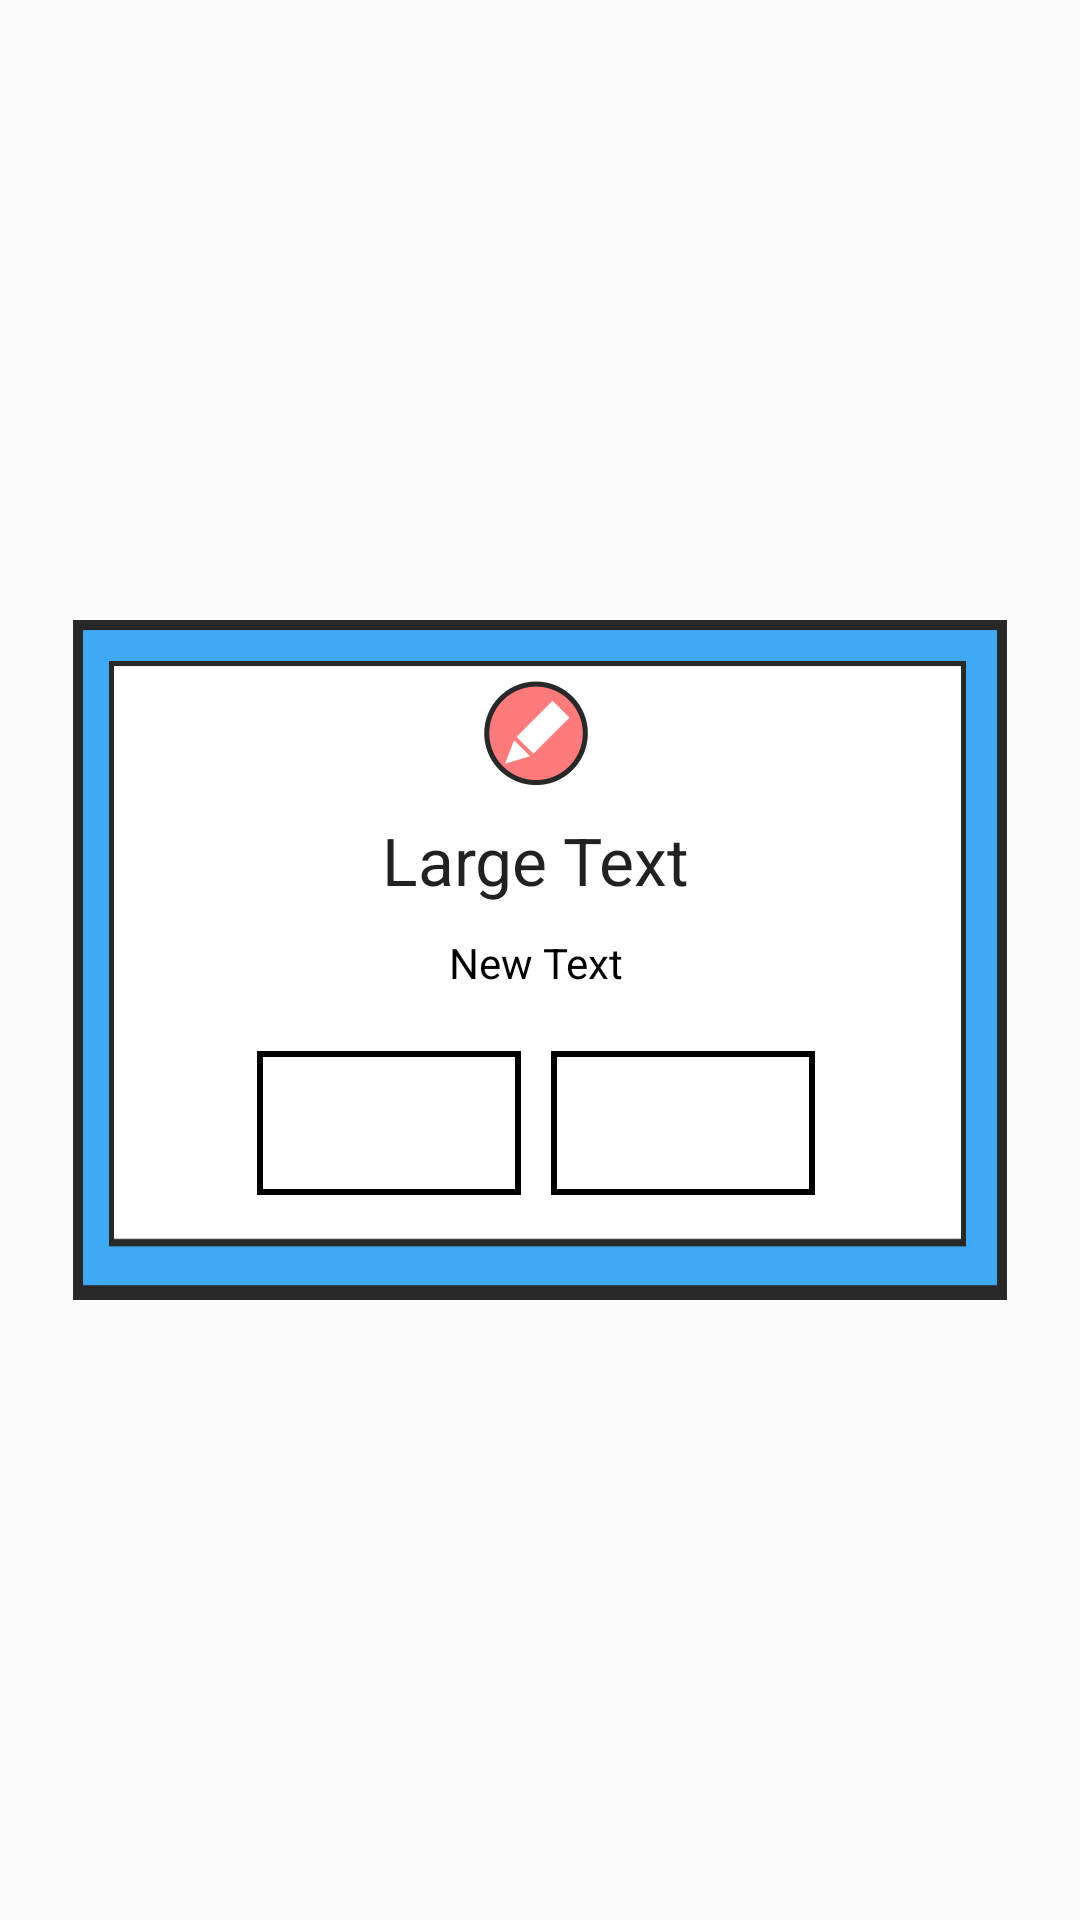

The Android layout XML behind this screen, and the referenced resources:
<!-- AndroidManifest.xml: application theme AppTheme -->
<!-- res/layout/activity_dialog.xml -->
<FrameLayout xmlns:android="http://schemas.android.com/apk/res/android"
    xmlns:tools="http://schemas.android.com/tools" android:layout_width="match_parent"
    android:layout_height="match_parent"
    tools:context="com.quadcoder.coinpet.page.common.DialogActivity">

    <LinearLayout
        android:layout_width="wrap_content"
        android:layout_height="wrap_content"
        android:background="@drawable/dialog_box"
        android:layout_gravity="center"
        android:orientation="vertical">

        <ImageView
            android:layout_width="wrap_content"
            android:layout_height="wrap_content"
            android:id="@+id/imgvIcon"
            android:layout_gravity="center_horizontal"
            android:src="@drawable/btn_write" />

        <TextView
            android:layout_width="wrap_content"
            android:layout_height="wrap_content"
            android:textAppearance="?android:attr/textAppearanceLarge"
            android:text="Large Text"
            android:id="@+id/tvLarge"
            android:layout_gravity="center"
            android:layout_marginTop="10dp"
            android:layout_marginBottom="10dp" />

        <TextView
            android:layout_width="wrap_content"
            android:layout_height="wrap_content"
            android:text="New Text"
            android:id="@+id/tvDesp"
            android:layout_gravity="center_horizontal|bottom"
            android:textColor="#000" />

        <LinearLayout
            android:orientation="horizontal"
            android:layout_width="match_parent"
            android:layout_height="wrap_content"
            android:layout_marginTop="20dp"
            android:layout_marginBottom="15dp"
            android:gravity="center">

            <Button
                android:layout_width="wrap_content"
                android:layout_height="wrap_content"
                android:text="@string/i_can"
                android:id="@+id/btn0"
                android:layout_gravity="center_horizontal"
                android:background="@drawable/outline_shape"
                android:textColor="#fff" />

            <Button
                android:layout_width="wrap_content"
                android:layout_height="wrap_content"
                android:text="@string/no_i_cannot"
                android:id="@+id/btn1"
                android:layout_gravity="center_horizontal"
                android:background="@drawable/outline_shape"
                android:textColor="#fff"
                android:layout_marginLeft="10dp" />

        </LinearLayout>

    </LinearLayout>

</FrameLayout>
<!-- resources referenced by this layout -->
<resources>
  <!-- drawable btn_write: png bitmap (drawable-xxhdpi, 6833 bytes) -->
  <!-- drawable outline_shape (drawable) -->
  <?xml version="1.0" encoding="utf-8"?>
  <shape xmlns:android="http://schemas.android.com/apk/res/android"
      android:shape="rectangle" >
  
      <gradient android:startColor="@color/skyblue"
          android:endColor="@color/skyblue"
          android:angle="90"/>
  
      
          
          
          
  
      <stroke android:width="2dp" android:color="#000" />
  
  </shape>
  <string name="i_can">계속 할래요</string>
  <string name="no_i_cannot">그만 할래요</string>
  <style name="AppTheme" parent="Theme.AppCompat.Light.DarkActionBar">
          <item name="android:windowNoTitle">true</item>
          <item name="android:windowFullscreen">true</item>
      </style>
</resources>
